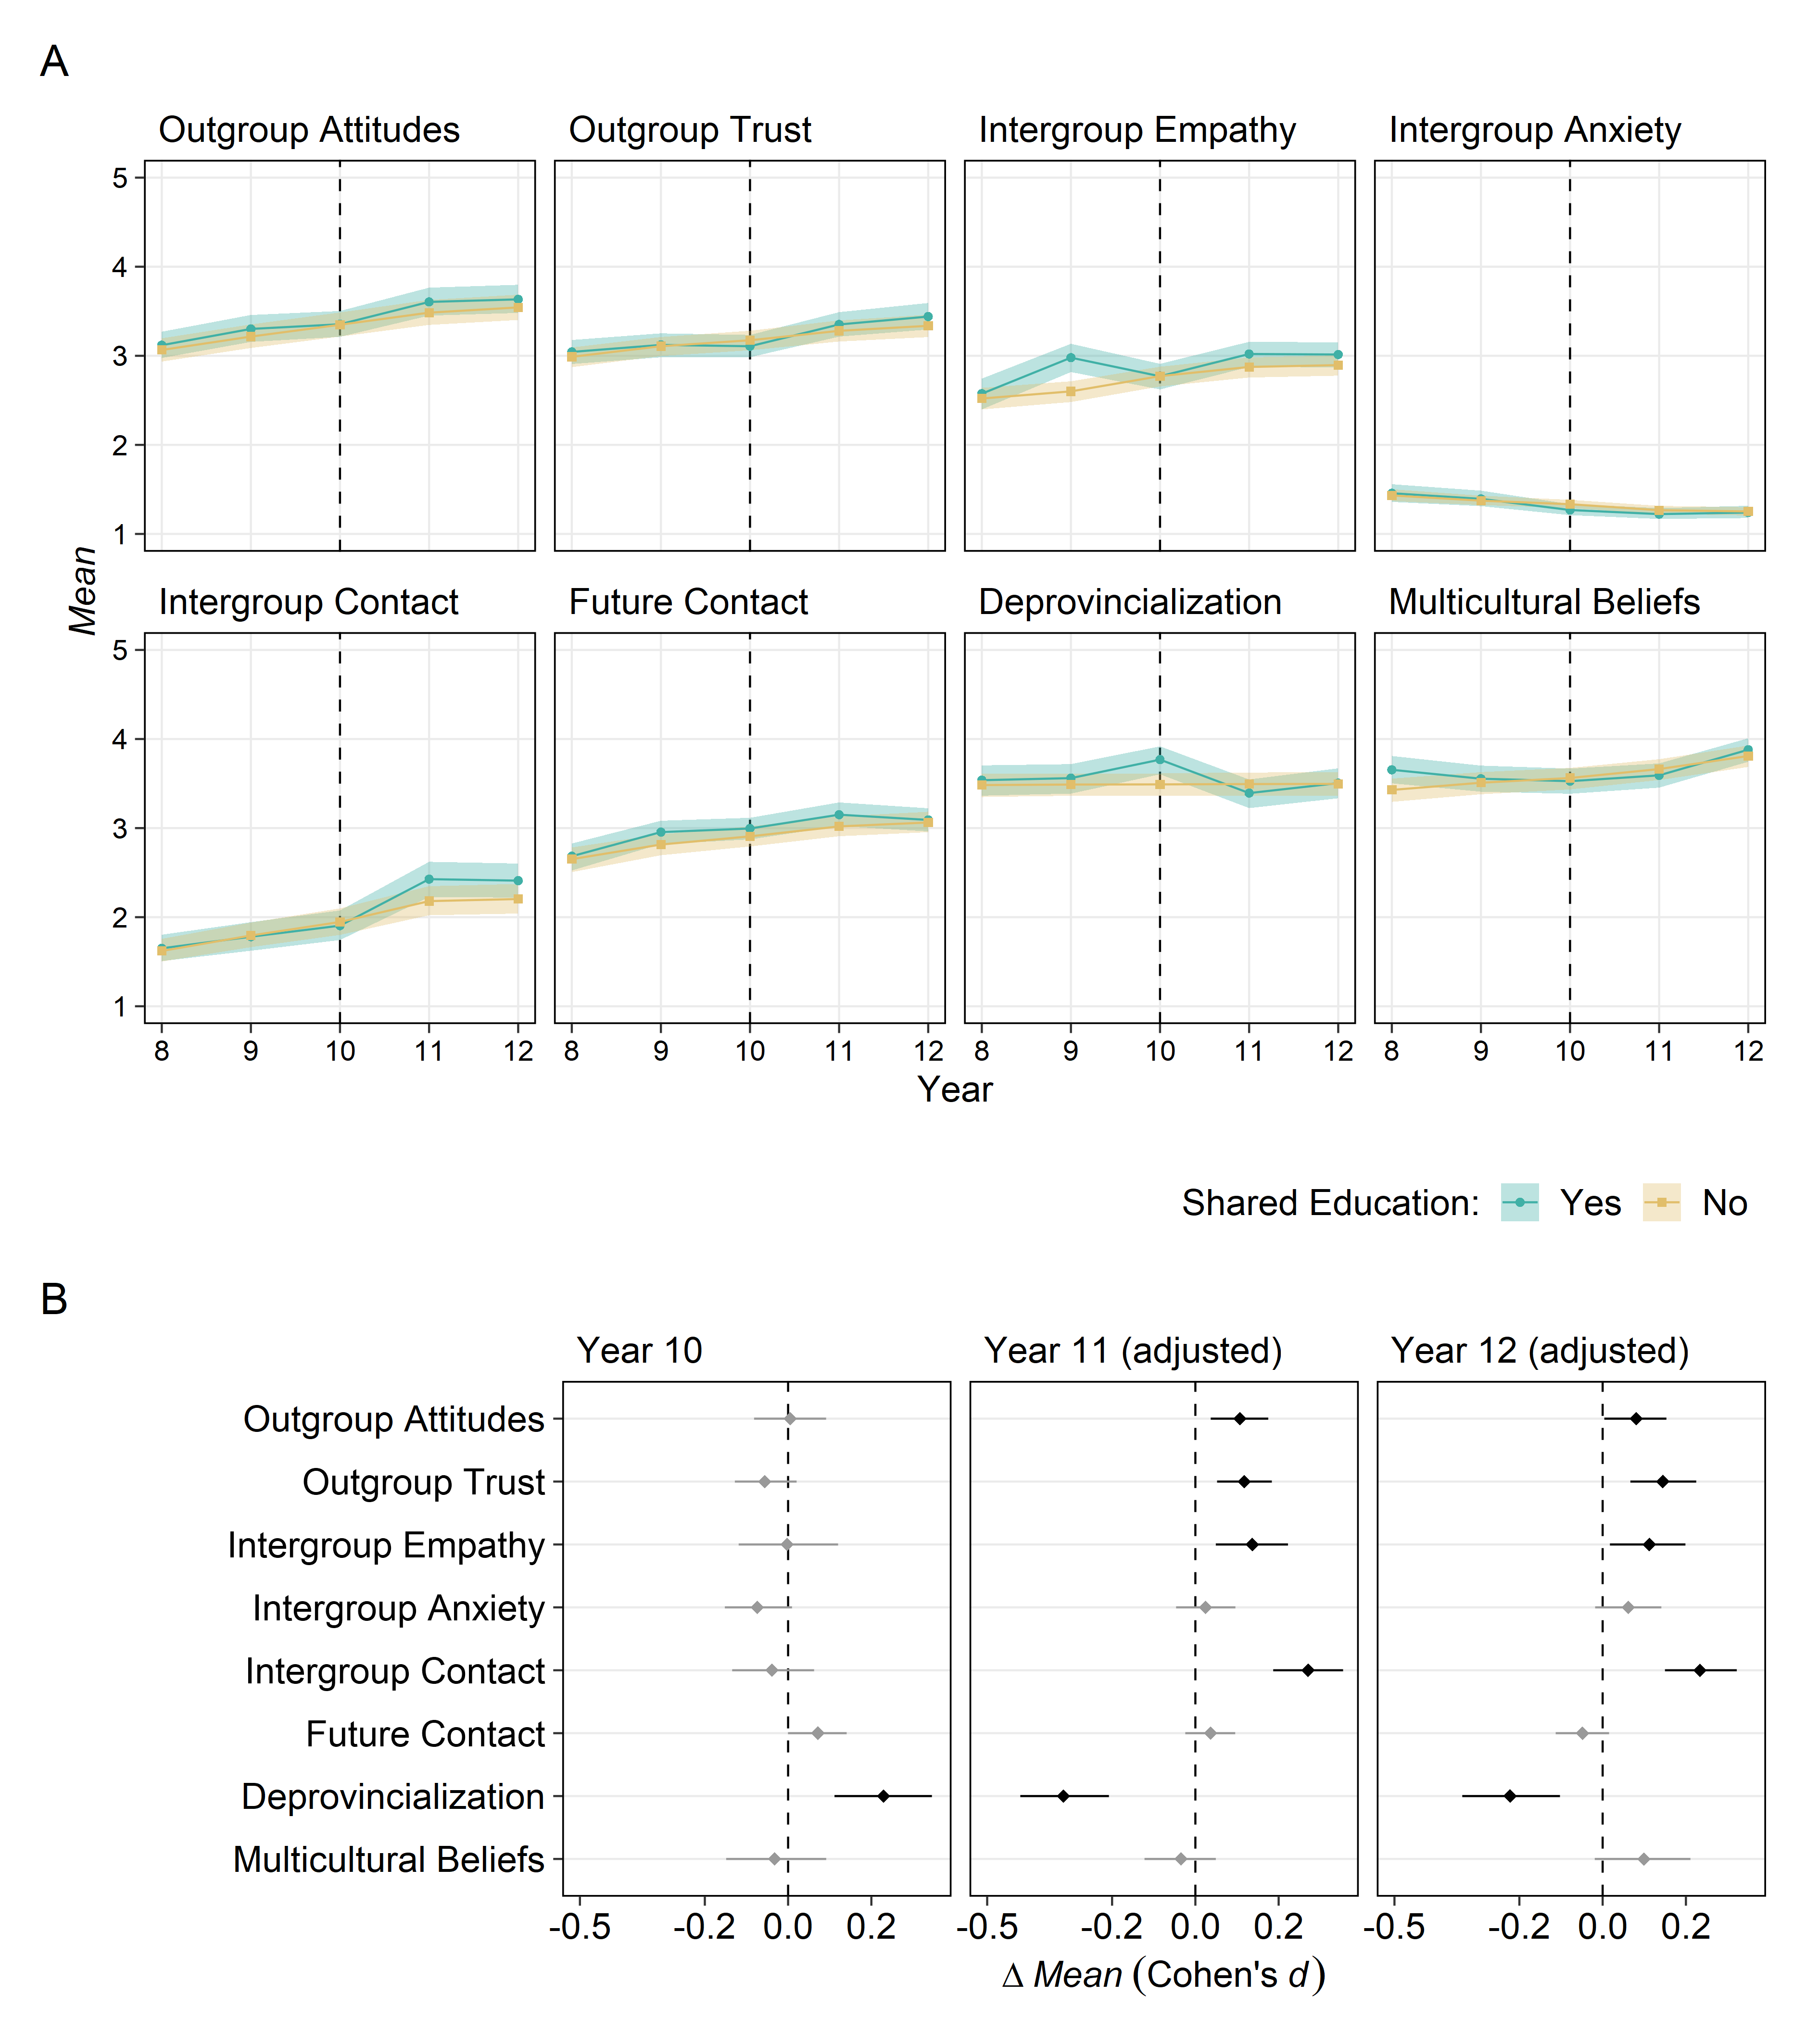

This figure's R source:
rm(list = ls())

# Notes -------------------------------------------------------------------


# Library -----------------------------------------------------------------

  # Load packages
  library(tidyverse); library(patchwork)

  
# Prepare -----------------------------------------------------------------

  # Import results
  d_est <- bind_rows(
    read_rds("results/students/cq_ps_p.rds") %>% mutate(outcome = "cq"),
    read_rds("results/students/oa_ps_p.rds") %>% mutate(outcome = "oa"),
    read_rds("results/students/tr_ps_p.rds") %>% mutate(outcome = "tr"),
    read_rds("results/students/em_ps_p.rds") %>% mutate(outcome = "em"),
    read_rds("results/students/ia_ps_p.rds") %>% mutate(outcome = "ia"),
    read_rds("results/students/wc_ps_p.rds") %>% mutate(outcome = "wc"),
    read_rds("results/students/dp_ps_p.rds") %>% mutate(outcome = "dp"),
    read_rds("results/students/mb_ps_p.rds") %>% mutate(outcome = "mb")
  )
  
  # Calculate estimated means
  d_est <- d_est %>% 
    group_by(.draw, x_sep, x_time, outcome) %>% 
    summarise(m = sum(y * p)) %>% 
    ungroup()

  # Reformat
  d_est <- d_est %>% 
    mutate(
      x_sep = recode_factor(x_sep, "1" = "Yes", "0" = "No"),
      x_time = x_time + 8L,
      name = recode_factor(
        outcome,
        "oa" = "Outgroup Attitudes",
        "tr" = "Outgroup Trust",
        "em" = "Intergroup Empathy",
        "ia" = "Intergroup Anxiety",
        "cq" = "Intergroup Contact",
        "wc" = "Future Contact",
        "dp" = "Deprovincialization",
        "mb" = "Multicultural Beliefs"
      )
    )
  
  # Calculate observed standard deviations (at Year 10)
  sds <- read_rds("data/dl.rds") %>% 
    filter(year == 10L, !is.na(response)) %>% 
    group_by(outcome, id) %>% 
    summarise(mean = mean(response)) %>%
    group_by(outcome) %>% 
    summarise(sd = sd(mean))
  
  # Narrow down for report
  # d_est <- d_est %>% filter(!(outcome %in% c("dp", "mb")))

  
# Figure 4 ----------------------------------------------------------------

  # Figure 4a
  d_est %>% 
    group_by(x_sep, x_time, outcome, name) %>% 
    summarise(
      m_est = median(m),
      .lower = quantile(m, 0.025),
      .upper = quantile(m, 0.975)
    ) %>% 
  ggplot(., aes(x = x_time, y = m_est, group = x_sep)) +
    geom_ribbon(
      aes(ymin = .lower, ymax = .upper, fill = x_sep),
      alpha = 0.35
    ) +
    geom_line(
      aes(colour = x_sep),
      size = 0.25
    ) +
    geom_point(
      aes(shape = x_sep, colour = x_sep),
      size = 0.75
    ) +
    scale_shape_manual(values = c("Yes" = 16, "No" = 15)) +
    scale_colour_manual(values = c("Yes" = "#40B0A6", "No" = "#E1BE6A")) +
    scale_fill_manual(values = c("Yes" = "#40B0A6", "No" = "#E1BE6A")) +
    coord_fixed(1, ylim = c(1, 5)) +
    facet_wrap(vars(name), 2, 4) +
    theme_bw(base_size = 9, base_line_size = 0.25) +
    theme(
      legend.position = "bottom",
      legend.justification = "right",
      legend.title = element_text(size = rel(1), colour = "black"),
      legend.text = element_text(size = rel(1), colour = "black"),
      legend.key.width = unit(11, "points"),
      legend.key.height = unit(11, "points"),
      panel.border = element_rect(colour = "black", fill = NA),
      panel.grid.minor = element_blank(),
      axis.text = element_text(colour = "black"),
      axis.title = element_text(size = rel(1), colour = "black"),
      strip.background = element_blank(),
      strip.text = element_text(size = rel(1), colour = "black", hjust = 0)
    ) +
    labs(
      tag = "A",
      x = "Year",
      y = expression(italic("Mean")),
      shape  = "Shared Education:",
      colour = "Shared Education:",
      fill   = "Shared Education:"
    )
  
  # Export
  ggsave(
    "figures/figure-4a.png", 
    width = 15, height = 10.8, units = "cm",
    dpi = 600, 
    type = "cairo-png"
  )
    
  # Figure 4b
  d_est %>% 
    pivot_wider(
      names_from = x_time,
      names_prefix = "y_",
      values_from = "m"
    ) %>% 
    arrange(.draw, name, x_sep) %>% 
    group_by(.draw, outcome, name) %>% 
    summarise(
      d_10 = (y_10[1] - y_10[2]),
      d_11 = (y_11[1] - y_11[2]) - (y_10[1] - y_10[2]),
      d_12 = (y_12[1] - y_12[2]) - (y_10[1] - y_10[2]),
    ) %>% 
    ungroup() %>% 
    pivot_longer(
      starts_with("d_"),
      names_to = "comparison",
      values_to = "d"
    ) %>% 
    left_join(sds, by = "outcome") %>% 
    mutate(d = d/sd) %>% 
    group_by(outcome, name, comparison) %>% 
    summarise(
      d_est = median(d),
      .lower = quantile(d, 0.025),
      .upper = quantile(d, 0.975)
    ) %>% 
    ungroup() %>% 
    mutate(
      comparison = recode_factor(
        comparison,
        "d_10" = "Year 10",
        "d_11" = "Year 11 (adjusted)",
        "d_12" = "Year 12 (adjusted)"
      ),
      p = sign(.lower) == sign(.upper)
    ) %>% # mutate_if(is.double, ~scales::number(., accuracy = 0.01)) %>% mutate(text = glue::glue("{d_est}, [{.lower}, {.upper}]")) %>% print(n = Inf)
  ggplot(., aes(x = fct_rev(name), y = d_est)) +
    geom_hline(
      yintercept = 0,
      linetype = "dashed",
      size = 0.25
    ) +
    geom_linerange(
      aes(ymin = .lower, ymax = .upper, colour = p),
      size = 0.25
    ) +
    geom_point(
      aes(colour = p),
      shape = 18,
      size = 1.25
    ) +
    scale_y_continuous(
      breaks = c(-0.8, -0.5, -0.2, 0, 0.2, 0.5, 0.8)
    ) +
    scale_color_grey(start = 0.6, end = 0.0) +
    coord_flip(ylim = c(-0.5, 0.35)) +
    facet_wrap(vars(comparison), nrow = 1) +
    theme_bw(base_size = 9, base_line_size = 0.25) +
    theme(
      legend.position = "none",
      legend.title = element_text(size = rel(1), colour = "black"),
      legend.text = element_text(size = rel(1), colour = "black"),
      panel.border = element_rect(colour = "black", fill = NA),
      panel.grid.minor = element_blank(),
      panel.grid.major.x = element_blank(),
      axis.text = element_text(size = rel(1), colour = "black"),
      axis.title = element_text(size = rel(1), colour = "black"),
      strip.background = element_blank(),
      strip.text = element_text(size = rel(1), colour = "black", hjust = 0)
    ) +
    labs(
      tag = "B",
      x = NULL,
      y = expression(Delta~italic("Mean")~("Cohen's"~italic(d)))
    )
  
  # Export
  ggsave(
    "figures/figure-4b.png", 
    width = 15, height = 6.2, units = "cm",
    dpi = 600, 
    type = "cairo-png"
  )
